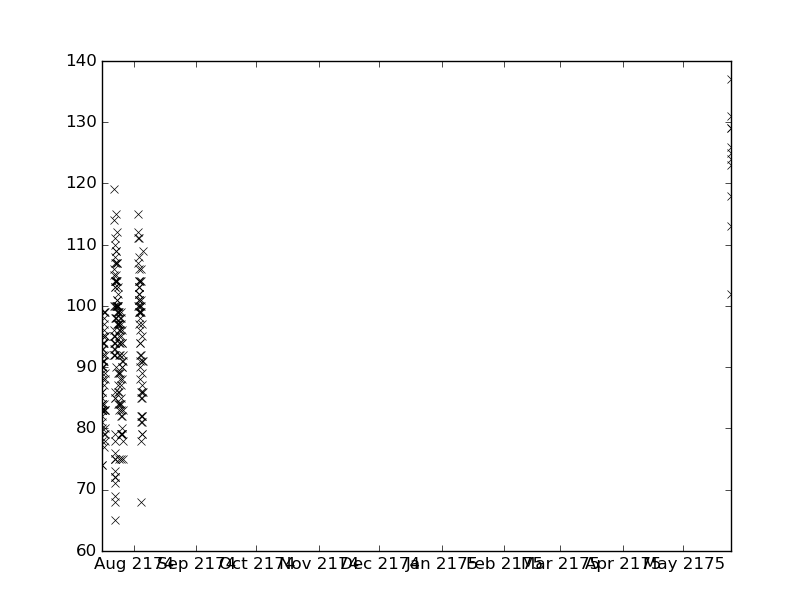

The file beside this chart, header and first rows:
values, datetimes
111.0, 2174-08-03T14:30:00
101.0, 2174-08-03T15:00:00
102.0, 2174-08-03T15:24:00
101.0, 2174-08-03T15:30:00
104.0, 2174-08-04T10:00:00
85.0, 2174-08-04T11:00:00
81.0, 2174-08-04T12:00:00
82.0, 2174-08-04T13:00:00
78.0, 2174-08-04T14:00:00
68.0, 2174-08-04T15:00:00
92.0, 2174-08-04T16:00:00
86.0, 2174-08-04T17:00:00
137.0, 2175-05-25T00:00:00
104.0, 2174-08-03T17:00:00
103.0, 2174-08-03T17:30:00
104.0, 2174-08-03T18:00:00
103.0, 2174-08-03T19:00:00
101.0, 2174-08-03T20:00:00
94.0, 2174-08-03T21:00:00
99.0, 2174-08-04T18:00:00
101.0, 2174-08-04T19:00:00
106.0, 2174-08-04T20:00:00
82.0, 2174-08-04T21:00:00
82.0, 2174-08-04T22:00:00
85.0, 2174-08-04T23:00:00
81.0, 2174-08-05T00:00:00
78.0, 2174-07-16T05:00:00
74.0, 2174-07-16T06:00:00
86.0, 2174-07-16T07:00:00
90.0, 2174-07-16T08:00:00
93.0, 2174-07-16T09:00:00
74.0, 2174-07-15T23:48:00
80.0, 2174-07-15T23:55:00
89.0, 2174-07-16T00:00:00
83.0, 2174-07-16T00:15:00
82.0, 2174-07-16T10:00:00
95.0, 2174-07-17T17:00:00
99.0, 2174-07-17T18:00:00
89.0, 2174-07-17T19:00:00
88.0, 2174-07-17T20:00:00
95.0, 2174-07-17T21:00:00
114.0, 2174-07-22T04:48:00
106.0, 2174-07-22T05:00:00
78.0, 2174-07-22T11:30:00
75.0, 2174-07-22T11:35:00
75.0, 2174-07-22T11:40:00
72.0, 2174-07-22T11:55:00
72.0, 2174-07-22T12:00:00
71.0, 2174-07-22T13:00:00
68.0, 2174-07-22T14:00:00
123.0, 2175-05-25T00:05:00
124.0, 2175-05-25T00:10:00
129.0, 2175-05-25T00:15:00
126.0, 2175-05-25T00:20:00
113.0, 2175-05-25T00:25:00
118.0, 2175-05-25T00:30:00
102.0, 2175-05-25T00:35:00
129.0, 2175-05-25T00:41:00
91.0, 2174-07-16T11:00:00
94.0, 2174-07-16T12:00:00
... 196 more rows
